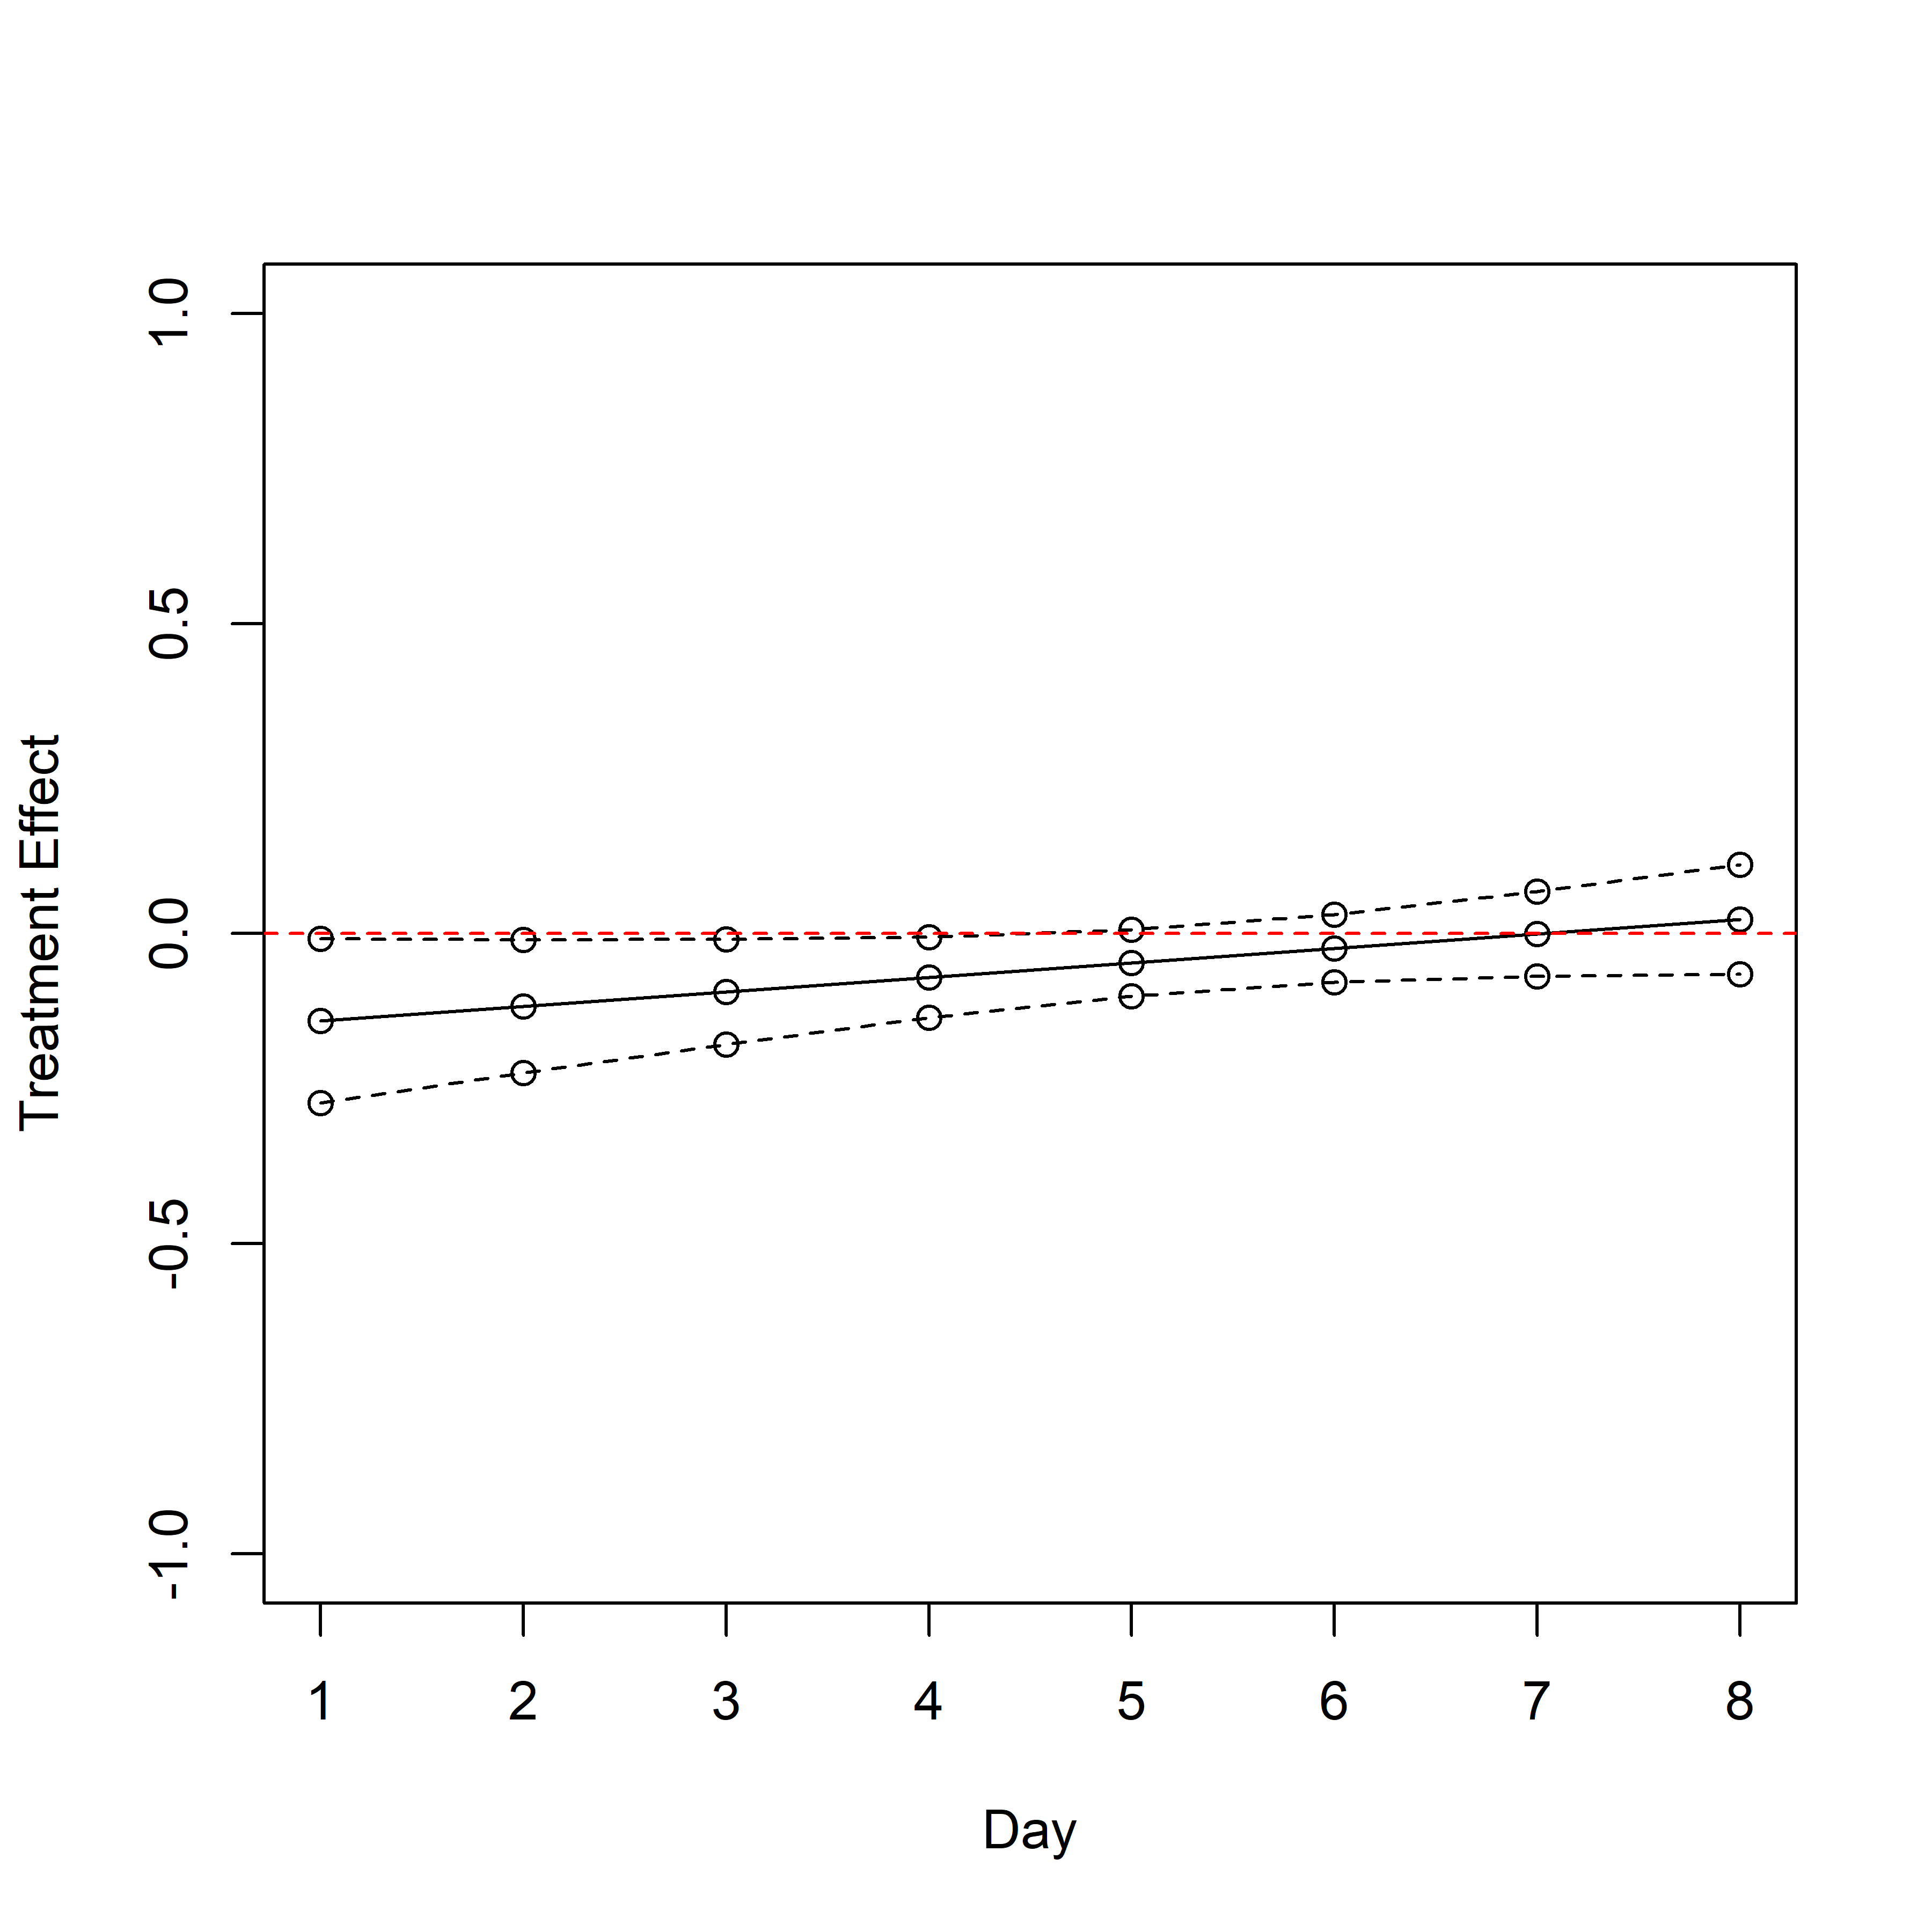

The data file committed next to this chart (first rows):
, Estimate, StdErr, LCL, UCL, LCL90, UCL90, p_value
Treatment (Prompt = 1, No Prompt = 0), -0.1639, 0.09613, -0.3523, 0.02453, -0.322, -0.00576, 0.08823
Treatment x Day, 0.02335, 0.01676, -0.00951, 0.05620, -0.00422, 0.05092, 0.1637
Treatment Effect on Day 1, -0.1405, 0.08051, -0.2983, 0.01725, -0.273, -0.00812, 0.08086
Treatment Effect on Day 2, -0.1172, 0.06544, -0.2455, 0.01107, -0.2248, -0.00955, 0.07333
Treatment Effect on Day 3, -0.09385, 0.05144, -0.1947, 0.00698, -0.1785, -0.00923, 0.06811
Treatment Effect on Day 4, -0.07050, 0.03965, -0.1482, 0.00721, -0.1357, -0.00529, 0.07538
Treatment Effect on Day 5, -0.04715, 0.03255, -0.1109, 0.01664, -0.1007, 0.00639, 0.1474
Treatment Effect on Day 6, -0.02380, 0.03330, -0.08907, 0.04146, -0.07858, 0.03097, 0.4747
Treatment Effect on Day 7, -0.00046, 0.04148, -0.08175, 0.08084, -0.06868, 0.06777, 0.9912
Treatment Effect on Day 8, 0.02289, 0.05379, -0.08254, 0.1283, -0.06559, 0.1114, 0.6705
(Intercept), 0.9537, 0.1234, 0.7118, 1.196, 0.7507, 1.157, 0.00000
days_between_v1_and_coinflip_local, 0.02749, 0.00865, 0.01054, 0.04444, 0.01327, 0.04172, 0.00148
motivation_cig_lag1, 0.6531, 0.03648, 0.5816, 0.7246, 0.5931, 0.7131, 0.00000
Y_lag1, 0.02846, 0.05683, -0.08293, 0.1399, -0.06502, 0.1219, 0.6166
cigarette_counts_lag1, -0.03740, 0.01950, -0.07561, 0.00081, -0.06947, -0.00533, 0.05508
